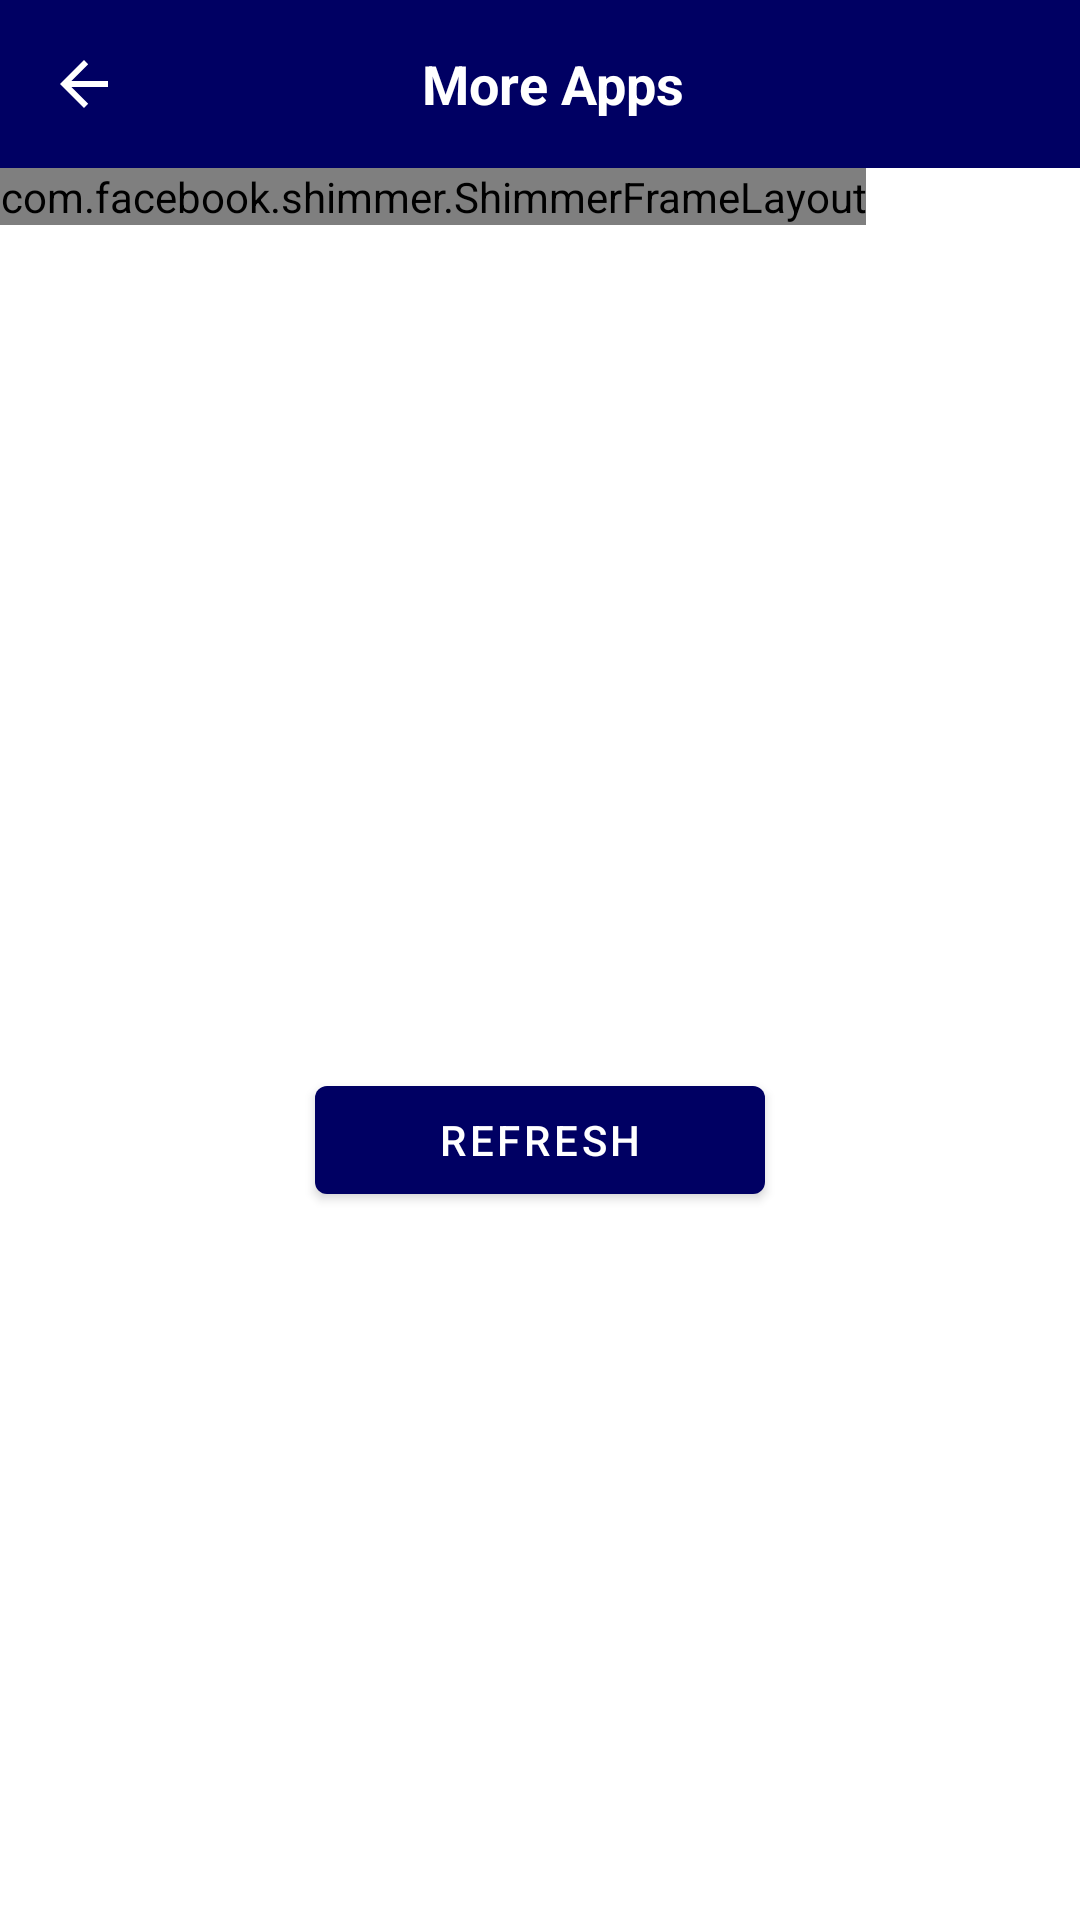

Reconstruct the res/layout file that produces this screen, plus the resources it refers to.
<!-- AndroidManifest.xml: application theme AppTheme -->
<!-- res/layout/activity_more_apps.xml -->
<?xml version="1.0" encoding="utf-8"?>
<RelativeLayout xmlns:android="http://schemas.android.com/apk/res/android"
    xmlns:app="http://schemas.android.com/apk/res-auto"
    xmlns:shimmer="http://schemas.android.com/apk/res-auto"
    xmlns:tools="http://schemas.android.com/tools"
    android:layout_width="match_parent"
    android:layout_height="match_parent"
    tools:context=".MoreAppsActivity"
    android:id="@+id/moreAppsContainer">

    <com.google.android.material.appbar.AppBarLayout
        android:layout_width="match_parent"
        android:layout_height="wrap_content"
        android:id="@+id/moreapps_appbar">

        <com.google.android.material.appbar.MaterialToolbar
            android:id="@+id/moreapps_toolbar"
            style="@style/Widget.MaterialComponents.Toolbar.Primary"
            android:layout_width="match_parent"
            android:layout_height="?attr/actionBarSize"
            app:navigationIcon="?attr/homeAsUpIndicator"
            android:background="@color/colorPrimaryDark"
            app:contentInsetStartWithNavigation="0dp">

            <RelativeLayout
                android:gravity="center_horizontal"
                android:layout_width="match_parent"
                android:layout_height="match_parent">

                <TextView
                    android:id="@+id/moreapps_toolbar_txt"
                    android:layout_width="wrap_content"
                    android:layout_height="match_parent"
                    android:layout_centerHorizontal="true"
                    android:layout_centerVertical="true"
                    android:layout_marginRight="48dp"
                    android:textSize="18sp"
                    android:gravity="center"
                    android:text="More Apps"
                    android:textStyle="bold"
                    android:textColor="@android:color/white"/>
            </RelativeLayout>
        </com.google.android.material.appbar.MaterialToolbar>
    </com.google.android.material.appbar.AppBarLayout>

    <com.facebook.shimmer.ShimmerFrameLayout
        android:id="@+id/shimmer_view_container"
        android:layout_width="wrap_content"
        android:layout_height="wrap_content"
        android:layout_gravity="center"
        android:layout_below="@id/moreapps_appbar"
        android:orientation="vertical"
        shimmer:duration="800">

        <LinearLayout
            android:layout_width="match_parent"
            android:layout_height="wrap_content"
            android:orientation="vertical">

            <include layout="@layout/shimmer_placeholder" />

            <include layout="@layout/shimmer_placeholder" />

            <include layout="@layout/shimmer_placeholder" />

        </LinearLayout>

    </com.facebook.shimmer.ShimmerFrameLayout>

    <androidx.recyclerview.widget.RecyclerView
        android:id="@+id/moreapps_recyclerview"
        android:layout_below="@id/moreapps_appbar"
        android:layout_width="match_parent"
        android:layout_height="wrap_content"/>

    <com.google.android.material.button.MaterialButton
        android:layout_width="150dp"
        android:layout_height="wrap_content"
        android:text="Refresh"
        android:id="@+id/moreapps_refresh_btn"
        android:layout_below="@id/moreapps_appbar"
        android:layout_centerInParent="true"
        style="@style/Widget.Shrine.Button"
        android:layout_marginTop="300dp"/>
</RelativeLayout>
<!-- res/layout/shimmer_placeholder.xml (included above) -->
<?xml version="1.0" encoding="utf-8"?>
<RelativeLayout xmlns:android="http://schemas.android.com/apk/res/android"
    android:layout_width="match_parent"
    android:layout_height="wrap_content"
    android:padding="@dimen/activity_padding">

    <View
        android:id="@+id/thumbnail"
        android:layout_width="@dimen/placeholder_image"
        android:layout_height="@dimen/placeholder_image"
        android:layout_marginRight="@dimen/activity_padding"
        android:background="@color/placeholder_bg" />

    <View
        android:id="@+id/name"
        android:layout_width="150dp"
        android:layout_height="10dp"
        android:layout_marginBottom="10dp"
        android:layout_toRightOf="@id/thumbnail"
        android:background="@color/placeholder_bg" />

    <View
        android:layout_width="100dp"
        android:layout_height="@dimen/placeholder_text_height"
        android:layout_below="@id/name"
        android:layout_toRightOf="@id/thumbnail"
        android:background="@color/placeholder_bg" />

    <LinearLayout
        android:layout_width="match_parent"
        android:layout_height="wrap_content"
        android:layout_below="@id/thumbnail"
        android:layout_marginBottom="40dp"
        android:layout_marginTop="20dp"
        android:orientation="vertical">

        <View
            android:layout_width="match_parent"
            android:layout_height="@dimen/placeholder_text_height"
            android:layout_marginRight="16dp"
            android:background="@color/placeholder_bg" />

        <View
            android:layout_width="match_parent"
            android:layout_height="@dimen/placeholder_text_height"
            android:layout_marginRight="30dp"
            android:layout_marginTop="10dp"
            android:background="@color/placeholder_bg" />

        <View
            android:layout_width="match_parent"
            android:layout_height="@dimen/placeholder_text_height"
            android:layout_marginRight="16dp"
            android:layout_marginTop="10dp"
            android:background="@color/placeholder_bg" />
    </LinearLayout>
</RelativeLayout>
<!-- resources referenced by this layout -->
<resources>
  <color name="colorPrimaryDark">#000063</color>
  <color name="placeholder_bg">#dddddd</color>
  <dimen name="activity_padding">16dp</dimen>
  <dimen name="placeholder_image">50dp</dimen>
  <dimen name="placeholder_text_height">8dp</dimen>
  <style name="Widget.Shrine.Button" parent="Widget.MaterialComponents.Button">
          <item name="android:textColor">@android:color/white</item>
          <item name="backgroundTint">@color/colorPrimaryDark</item>
      </style>
  <style name="AppTheme" parent="Theme.MaterialComponents.Light.NoActionBar">
          
          <item name="colorPrimary">@color/colorPrimary</item>
          <item name="colorPrimaryDark">@color/colorPrimaryDark</item>
          <item name="colorAccent">@color/colorAccent</item>
      </style>
  <color name="colorPrimary">#311b92</color>
  <color name="colorAccent">#B00020</color>
</resources>
